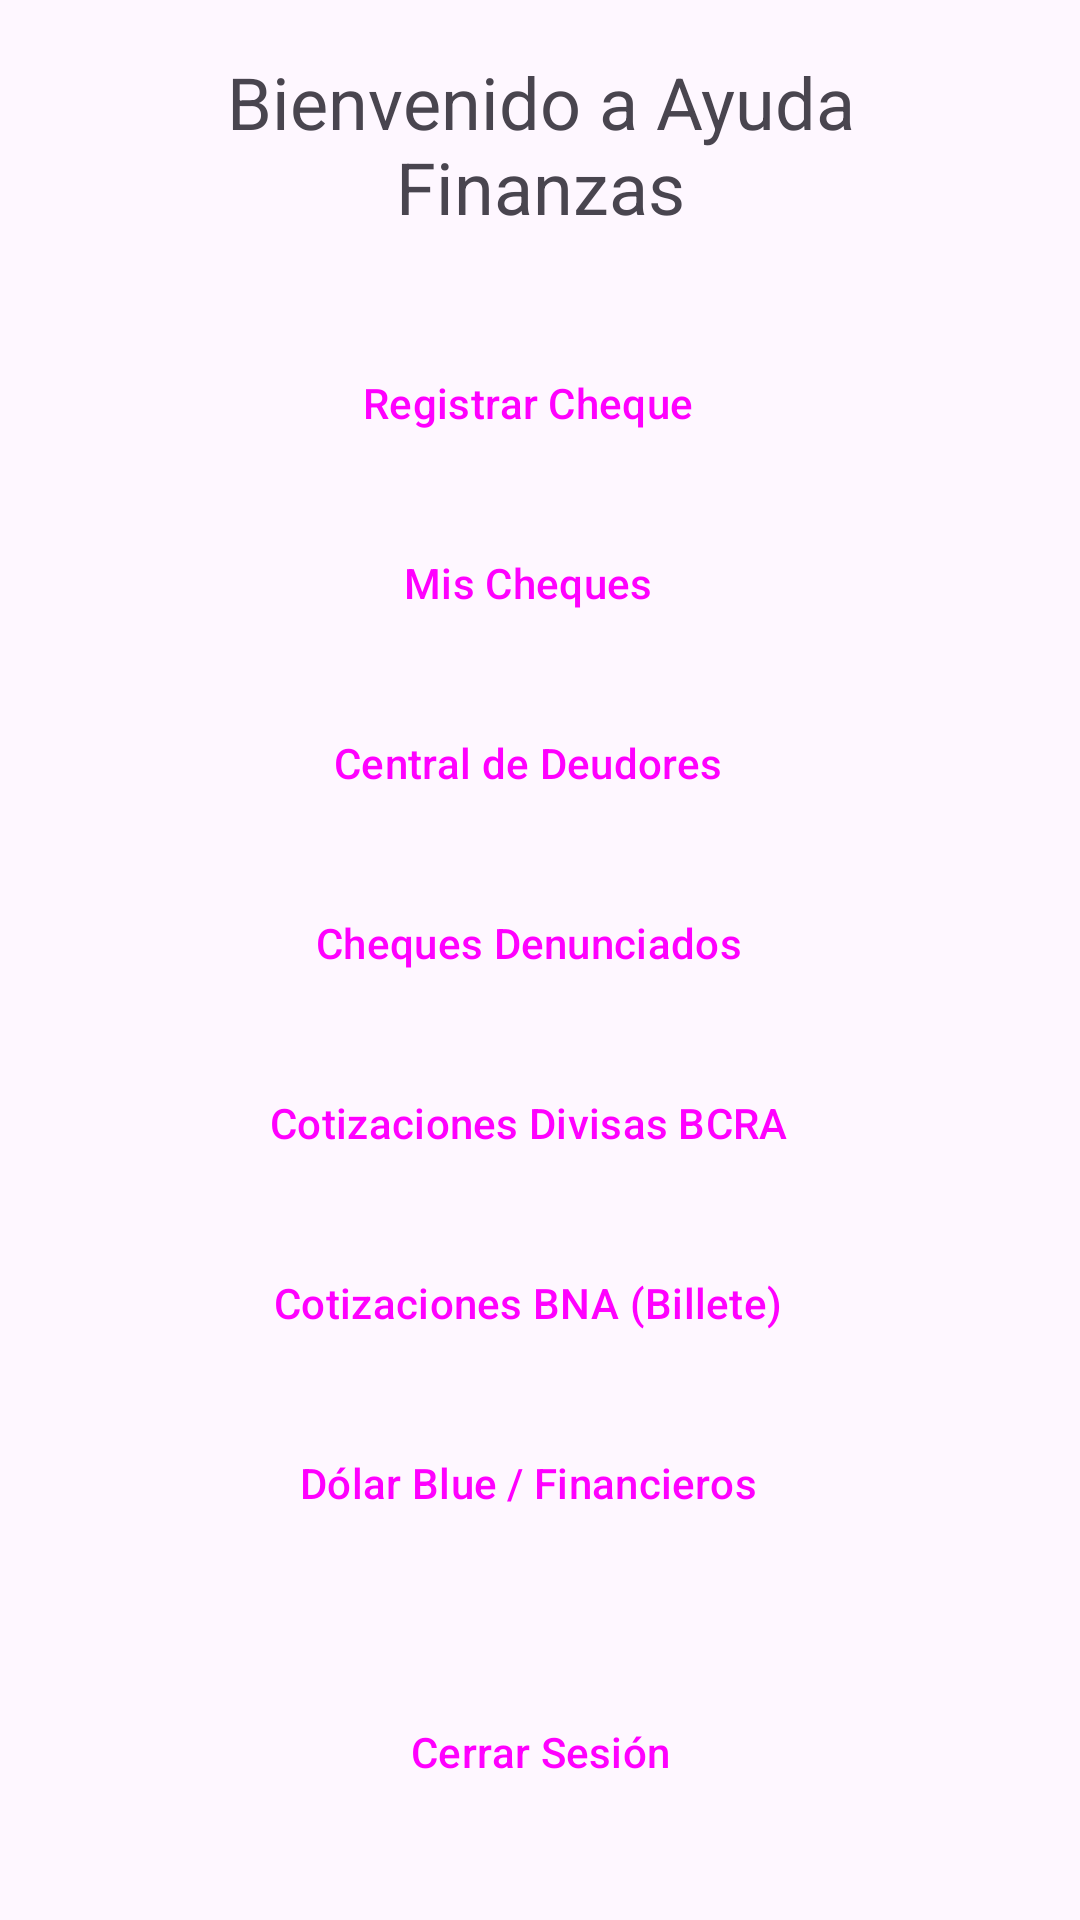

Produce the Android XML layout that renders to this screen, including the resource entries it uses.
<!-- AndroidManifest.xml: application theme Theme.AyudaFinanzas -->
<!-- res/layout/activity_main.xml -->
<?xml version="1.0" encoding="utf-8"?>
<androidx.constraintlayout.widget.ConstraintLayout xmlns:android="http://schemas.android.com/apk/res/android"
    xmlns:app="http://schemas.android.com/apk/res-auto"
    xmlns:tools="http://schemas.android.com/tools"
    android:id="@+id/main"
    android:layout_width="match_parent"
    android:layout_height="match_parent"
    tools:context=".MainActivity">

    <LinearLayout
        android:layout_width="match_parent"
        android:layout_height="wrap_content"
        android:gravity="center"
        android:orientation="vertical"
        android:paddingStart="32dp"
        android:paddingEnd="32dp"
        app:layout_constraintBottom_toTopOf="@+id/buttonLogout"
        app:layout_constraintEnd_toEndOf="parent"
        app:layout_constraintStart_toStartOf="parent"
        app:layout_constraintTop_toTopOf="parent"
        app:layout_constraintVertical_bias="0.3">

        <TextView
            android:layout_width="wrap_content"
            android:layout_height="wrap_content"
            android:layout_marginBottom="32dp"
            android:text="Bienvenido a Ayuda Finanzas"
            android:textAlignment="center"
            android:textSize="24sp" />

        <Button
            android:id="@+id/btnUploadCheck"
            style="@style/Widget.Material3.Button.Icon"
            android:layout_width="match_parent"
            android:layout_height="wrap_content"
            android:layout_marginBottom="12dp"
            android:text="Registrar Cheque"
            app:icon="@drawable/ic_note_add" />

        <Button
            android:id="@+id/btnMyCheques"
            style="@style/Widget.Material3.Button.Icon"
            android:layout_width="match_parent"
            android:layout_height="wrap_content"
            android:layout_marginBottom="12dp"
            android:text="Mis Cheques"
            app:icon="@drawable/ic_wallet" />

        <Button
            android:id="@+id/btnCentralDeudores"
            style="@style/Widget.Material3.Button.Icon"
            android:layout_width="match_parent"
            android:layout_height="wrap_content"
            android:layout_marginBottom="12dp"
            android:text="Central de Deudores"
            app:icon="@drawable/ic_account_search" />

        <Button
            android:id="@+id/btnChequesDenunciados"
            style="@style/Widget.Material3.Button.Icon"
            android:layout_width="match_parent"
            android:layout_height="wrap_content"
            android:layout_marginBottom="12dp"
            android:text="Cheques Denunciados"
            app:icon="@drawable/ic_report" />

        <Button
            android:id="@+id/btnEstadisticasCambiarias"
            style="@style/Widget.Material3.Button.Icon"
            android:layout_width="match_parent"
            android:layout_height="wrap_content"
            android:layout_marginBottom="12dp"
            android:text="Cotizaciones Divisas BCRA"
            app:icon="@drawable/ic_trending_up" />

        <Button
            android:id="@+id/btnBnaRates"
            style="@style/Widget.Material3.Button.Icon"
            android:layout_width="match_parent"
            android:layout_height="wrap_content"
            android:layout_marginBottom="12dp"
            android:text="Cotizaciones BNA (Billete)"
            app:icon="@drawable/ic_bna" />
            
        <Button
            android:id="@+id/btnDolarBlue"
            style="@style/Widget.Material3.Button.Icon"
            android:layout_width="match_parent"
            android:layout_height="wrap_content"
            android:text="Dólar Blue / Financieros"
            app:icon="@drawable/ic_dolar" />

    </LinearLayout>

    <Button
        android:id="@+id/buttonLogout"
        style="?attr/materialButtonOutlinedStyle"
        android:layout_width="wrap_content"
        android:layout_height="wrap_content"
        android:layout_marginBottom="32dp"
        android:text="Cerrar Sesión"
        app:layout_constraintBottom_toBottomOf="parent"
        app:layout_constraintEnd_toEndOf="parent"
        app:layout_constraintStart_toStartOf="parent" />

</androidx.constraintlayout.widget.ConstraintLayout>
<!-- resources referenced by this layout -->
<resources>
  <!-- drawable ic_account_search (drawable) -->
  <vector xmlns:android="http://schemas.android.com/apk/res/android"
      android:width="24dp"
      android:height="24dp"
      android:viewportWidth="24"
      android:viewportHeight="24"
      android:tint="?attr/colorControlNormal">
    <path
        android:fillColor="@android:color/white"
        android:pathData="M10,12c2.21,0 4,-1.79 4,-4s-1.79,-4 -4,-4 -4,1.79 -4,4 1.79,4 4,4zM10,14c-2.67,0 -8,1.34 -8,4v2h16v-2c0,-2.66 -5.33,-4 -8,-4zM20.35,17.35l-2.78,-2.78c0.47,-0.71 0.73,-1.56 0.73,-2.47 0,-2.76 -2.24,-5 -5,-5s-5,2.24 -5,5 2.24,5 5,5c0.91,0 1.76,-0.26 2.47,-0.73l2.78,2.78L20.35,17.35z"/>
  </vector>
  <!-- drawable ic_bna (drawable) -->
  <vector xmlns:android="http://schemas.android.com/apk/res/android"
      android:width="24dp"
      android:height="24dp"
      android:viewportWidth="24"
      android:viewportHeight="24">
      <path
          android:fillColor="@android:color/white"
          android:pathData="M5,5h14v14h-14z" />
      <path
          android:fillColor="#000000"
          android:pathData="M12,7.77L18.39,18H5.61L12,7.77M12,4L2,20h20L12,4z" />
  </vector>
  <!-- drawable ic_dolar (drawable) -->
  <vector xmlns:android="http://schemas.android.com/apk/res/android"
      android:width="24dp"
      android:height="24dp"
      android:viewportWidth="24"
      android:viewportHeight="24"
      android:tint="?attr/colorControlNormal">
    <path
        android:fillColor="@android:color/white"
        android:pathData="M15,11H9V9H15V11M15,15H9V13H15V15M12,2C6.48,2 2,6.48 2,12C2,17.52 6.48,22 12,22C17.52,22 22,17.52 22,12C22,6.48 17.52,2 12,2M12,20C7.59,20 4,16.41 4,12C4,7.59 7.59,4 12,4C16.41,4 20,7.59 20,12C20,16.41 16.41,20 12,20Z" />
  </vector>
  <!-- drawable ic_note_add (drawable) -->
  <vector xmlns:android="http://schemas.android.com/apk/res/android"
      android:width="24dp"
      android:height="24dp"
      android:viewportWidth="24"
      android:viewportHeight="24"
      android:tint="?attr/colorControlNormal">
    <path
        android:fillColor="@android:color/white"
        android:pathData="M14,2H6c-1.1,0 -1.99,0.9 -1.99,2L4,20c0,1.1 0.89,2 1.99,2H18c1.1,0 2,-0.9 2,-2V8l-6,-6zM16,16h-2v2h-2v-2H10v-2h2v-2h2v2h2v2zM13,9V3.5L18.5,9H13z"/>
  </vector>
  <!-- drawable ic_report (drawable) -->
  <vector xmlns:android="http://schemas.android.com/apk/res/android"
      android:width="24dp"
      android:height="24dp"
      android:viewportWidth="24"
      android:viewportHeight="24"
      android:tint="?attr/colorControlNormal">
    <path
        android:fillColor="@android:color/white"
        android:pathData="M15.73,3H8.27L3,8.27v7.46L8.27,21h7.46L21,15.73V8.27L15.73,3zM12,17.3c-0.72,0 -1.3,-0.58 -1.3,-1.3c0,-0.72 0.58,-1.3 1.3,-1.3s1.3,0.58 1.3,1.3c0,0.72 -0.58,1.3 -1.3,1.3zM13,13h-2V7h2v6z"/>
  </vector>
  <!-- drawable ic_wallet (drawable) -->
  <vector xmlns:android="http://schemas.android.com/apk/res/android"
      android:width="24dp"
      android:height="24dp"
      android:viewportWidth="24"
      android:viewportHeight="24"
      android:tint="?attr/colorControlNormal">
    <path
        android:fillColor="@android:color/white"
        android:pathData="M21,18v1c0,1.1 -0.9,2 -2,2H5c-1.11,0 -2,-0.9 -2,-2V5c0,-1.1 0.89,-2 2,-2h14c1.1,0 2,0.9 2,2v1h-9c-1.11,0 -2,0.9 -2,2v8c0,1.1 0.89,2 2,2h9zm-9,-2h10V8H12v8zm4,-2.5c-0.83,0 -1.5,-0.67 -1.5,-1.5s0.67,-1.5 1.5,-1.5 1.5,0.67 1.5,1.5 -0.67,1.5 -1.5,1.5z"/>
  </vector>
  <style name="Theme.AyudaFinanzas" parent="Base.Theme.AyudaFinanzas" />
  <style name="Base.Theme.AyudaFinanzas" parent="Theme.Material3.DayNight.NoActionBar">
          
          
      </style>
</resources>
